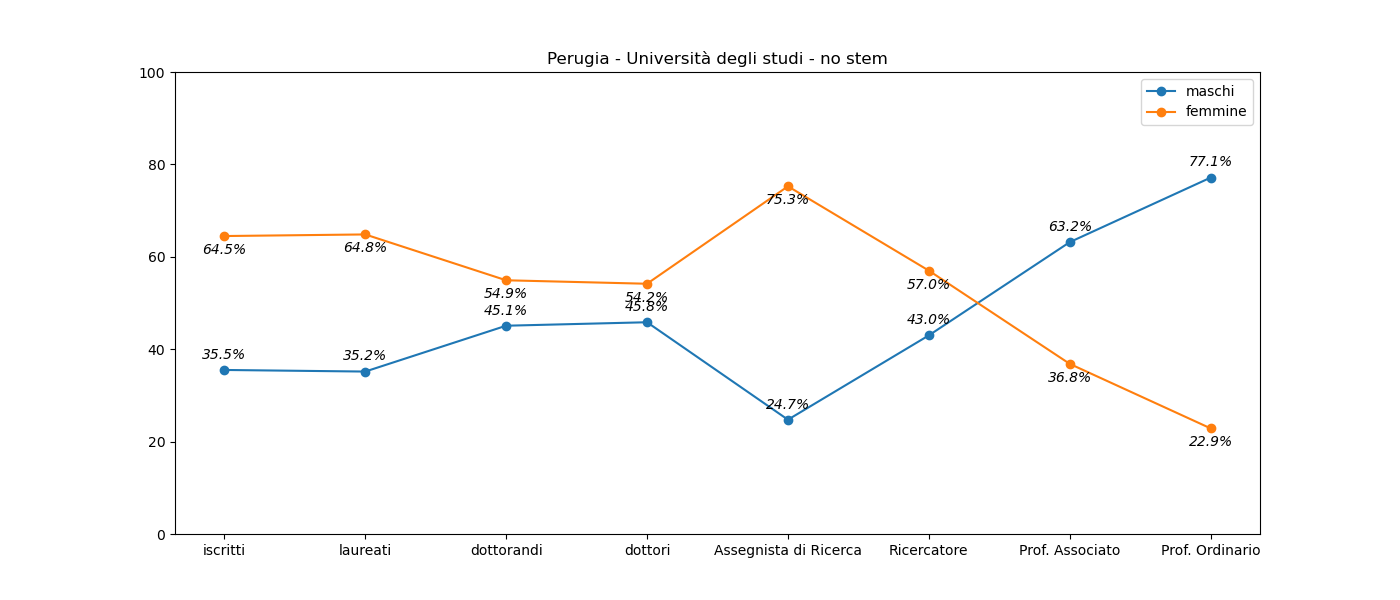

Data behind this chart, as committed beside it:
, iscritti, laureati, dottorandi, dottori, Assegnista di Ricerca, Ricercatore, Prof. Associato, Prof. Ordinario
M, 7591, 1174, 110, 22, 24, 89, 175, 81
F, 13788, 2165, 134, 26, 73, 118, 102, 24
